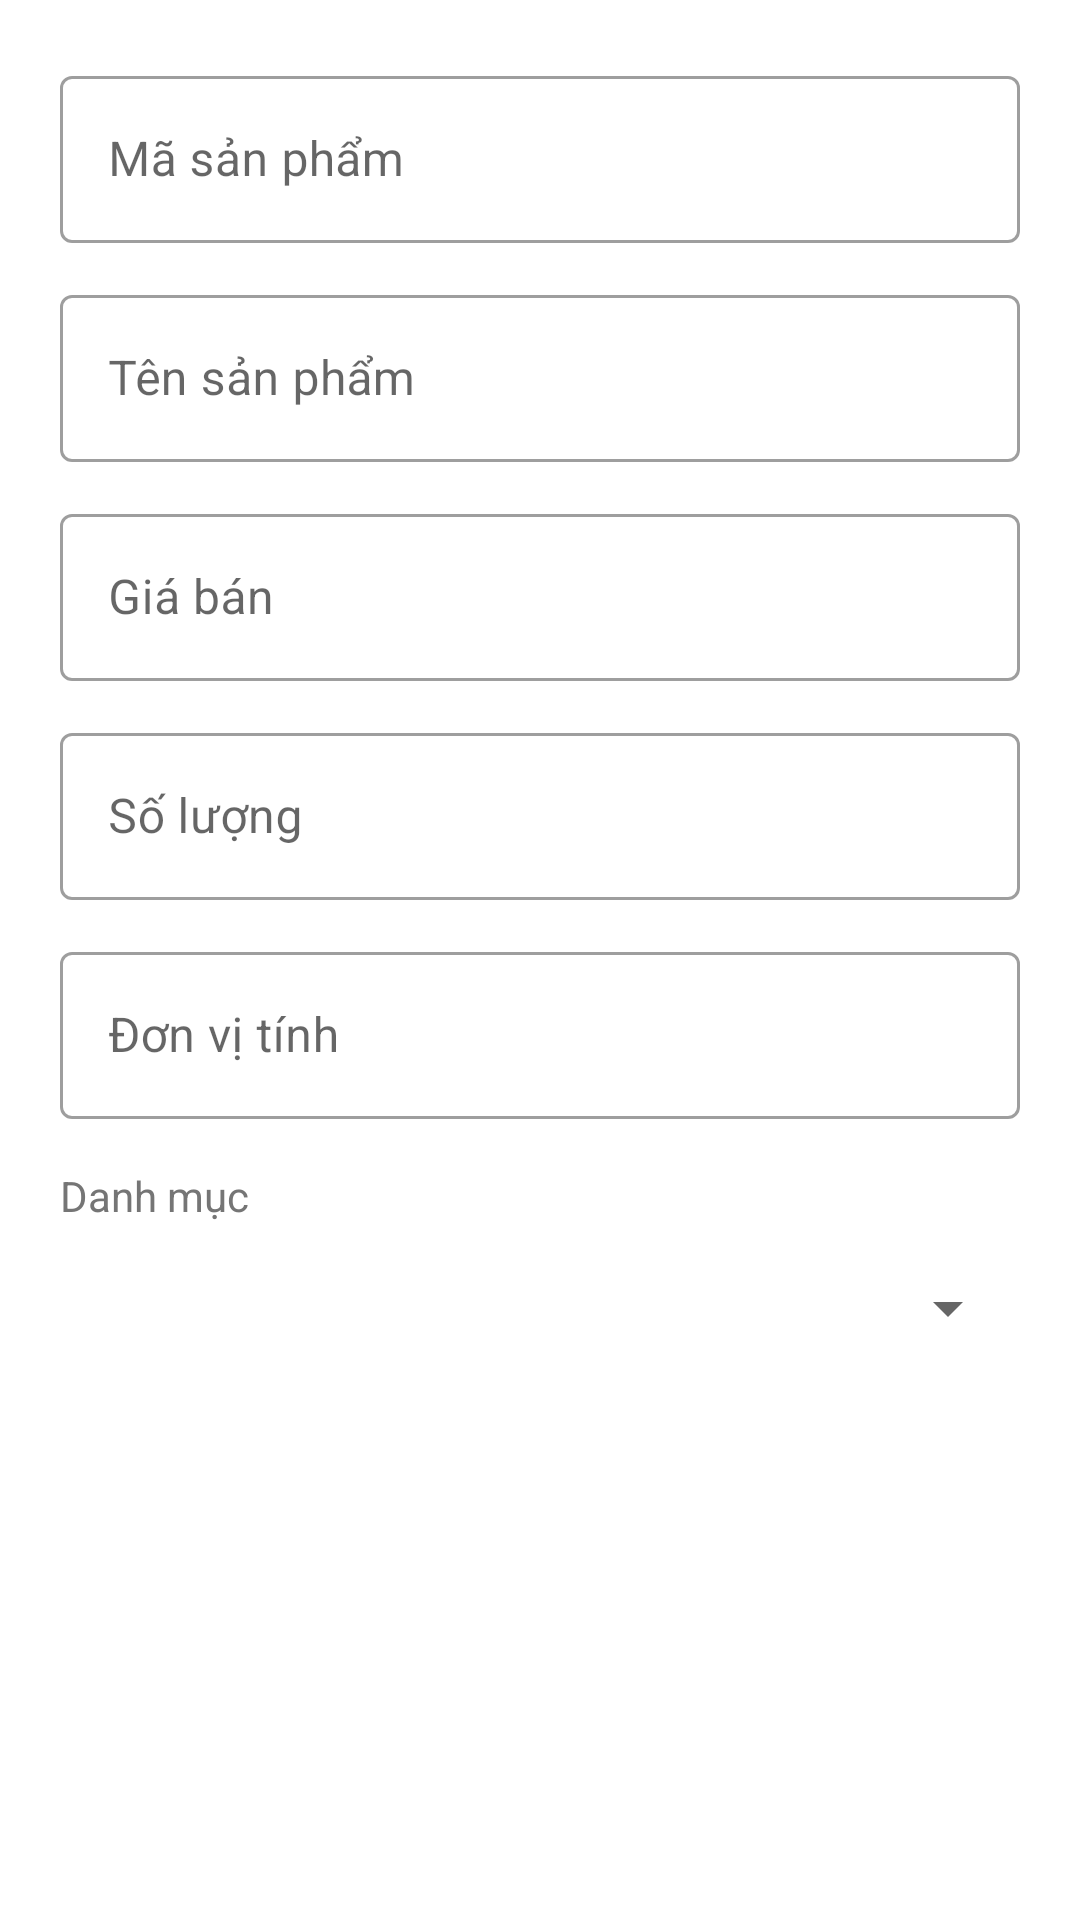

The Android layout XML behind this screen, and the referenced resources:
<!-- AndroidManifest.xml: application theme Theme.JPMart -->
<!-- res/layout/dialog_san_pham.xml -->
<?xml version="1.0" encoding="utf-8"?>
<ScrollView xmlns:android="http://schemas.android.com/apk/res/android"
    xmlns:app="http://schemas.android.com/apk/res-auto"
    android:layout_width="match_parent"
    android:layout_height="wrap_content">

    <LinearLayout
        android:layout_width="match_parent"
        android:layout_height="wrap_content"
        android:orientation="vertical"
        android:padding="20dp">

        <com.google.android.material.textfield.TextInputLayout
            style="@style/Widget.MaterialComponents.TextInputLayout.OutlinedBox"
            android:layout_width="match_parent"
            android:layout_height="wrap_content"
            android:hint="Mã sản phẩm">
            <com.google.android.material.textfield.TextInputEditText
                android:id="@+id/edtMaSP"
                android:layout_width="match_parent"
                android:layout_height="wrap_content"
                android:inputType="text" />
        </com.google.android.material.textfield.TextInputLayout>

        <com.google.android.material.textfield.TextInputLayout
            style="@style/Widget.MaterialComponents.TextInputLayout.OutlinedBox"
            android:layout_width="match_parent"
            android:layout_height="wrap_content"
            android:layout_marginTop="12dp"
            android:hint="Tên sản phẩm">
            <com.google.android.material.textfield.TextInputEditText
                android:id="@+id/edtTenSP"
                android:layout_width="match_parent"
                android:layout_height="wrap_content"
                android:inputType="text" />
        </com.google.android.material.textfield.TextInputLayout>

        <com.google.android.material.textfield.TextInputLayout
            style="@style/Widget.MaterialComponents.TextInputLayout.OutlinedBox"
            android:layout_width="match_parent"
            android:layout_height="wrap_content"
            android:layout_marginTop="12dp"
            android:hint="Giá bán">
            <com.google.android.material.textfield.TextInputEditText
                android:id="@+id/edtGiaBan"
                android:layout_width="match_parent"
                android:layout_height="wrap_content"
                android:inputType="numberDecimal" />
        </com.google.android.material.textfield.TextInputLayout>

        <com.google.android.material.textfield.TextInputLayout
            style="@style/Widget.MaterialComponents.TextInputLayout.OutlinedBox"
            android:layout_width="match_parent"
            android:layout_height="wrap_content"
            android:layout_marginTop="12dp"
            android:hint="Số lượng">
            <com.google.android.material.textfield.TextInputEditText
                android:id="@+id/edtSoLuong"
                android:layout_width="match_parent"
                android:layout_height="wrap_content"
                android:inputType="number" />
        </com.google.android.material.textfield.TextInputLayout>

        <com.google.android.material.textfield.TextInputLayout
            style="@style/Widget.MaterialComponents.TextInputLayout.OutlinedBox"
            android:layout_width="match_parent"
            android:layout_height="wrap_content"
            android:layout_marginTop="12dp"
            android:hint="Đơn vị tính">
            <com.google.android.material.textfield.TextInputEditText
                android:id="@+id/edtDonViTinh"
                android:layout_width="match_parent"
                android:layout_height="wrap_content"
                android:inputType="text" />
        </com.google.android.material.textfield.TextInputLayout>

        <TextView
            android:layout_width="wrap_content"
            android:layout_height="wrap_content"
            android:layout_marginTop="16dp"
            android:text="Danh mục"
            android:textColor="@color/textColorSecondary"
            android:textSize="14sp" />

        <Spinner
            android:id="@+id/spnDanhMuc"
            android:layout_width="match_parent"
            android:layout_height="48dp"
            android:layout_marginTop="4dp" />

    </LinearLayout>
</ScrollView>
<!-- resources referenced by this layout -->
<resources>
  <color name="textColorSecondary">#757575</color>
  <style name="Theme.JPMart" parent="Theme.MaterialComponents.DayNight.NoActionBar">
          
          <item name="colorPrimary">@color/primaryColor</item>
          <item name="colorPrimaryVariant">@color/primaryVariant</item>
          <item name="colorOnPrimary">@color/white</item>
          
          <item name="colorSecondary">@color/secondaryColor</item>
          <item name="colorSecondaryVariant">@color/secondaryColor</item>
          <item name="colorOnSecondary">@color/black</item>
          
          <item name="android:statusBarColor">@color/primaryVariant</item>
          <item name="android:windowLightStatusBar" tools:targetApi="m">false</item>
      </style>
  <color name="primaryColor">#1E88E5</color>
  <color name="primaryVariant">#1565C0</color>
  <color name="white">#FFFFFFFF</color>
  <color name="secondaryColor">#FFC107</color>
  <color name="black">#FF000000</color>
</resources>
